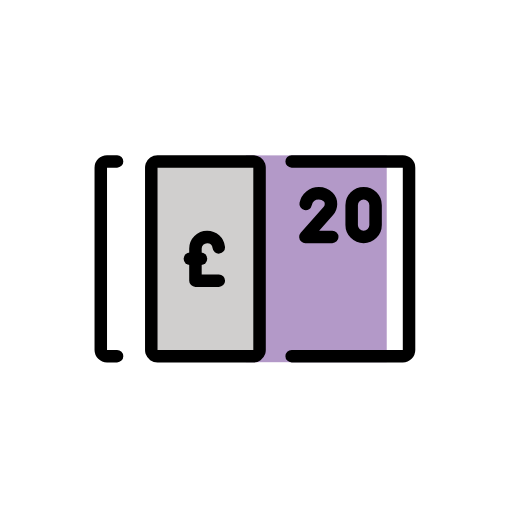
t = 0.00 s
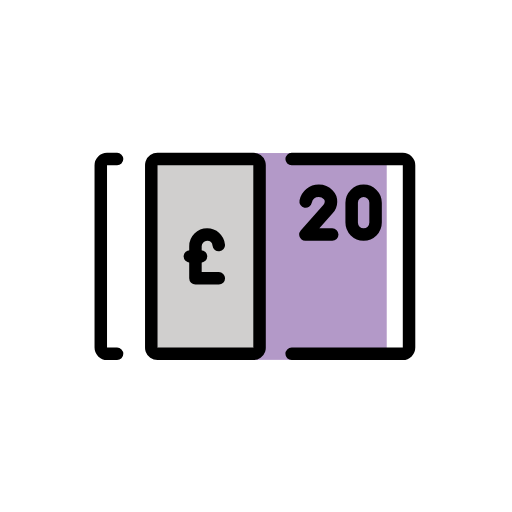
t = 0.48 s
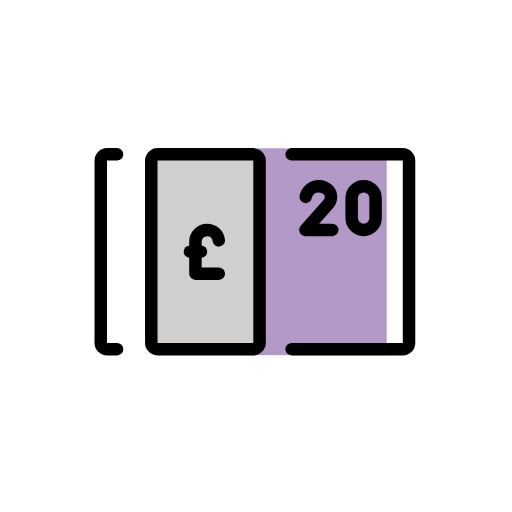
t = 1.43 s
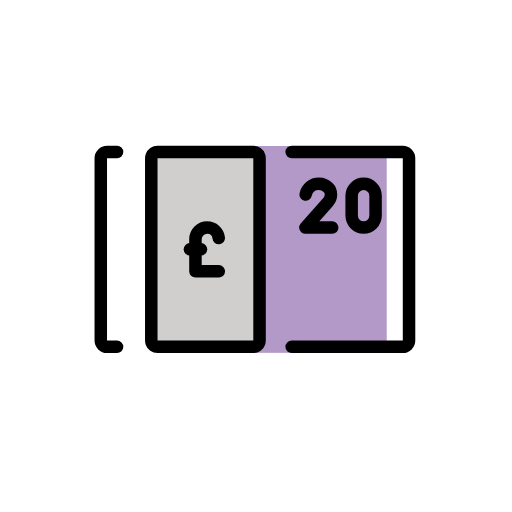
t = 1.90 s
t = 2.38 s: frame unchanged from t = 1.43 s, image omitted
t = 3.33 s: frame unchanged from t = 0.48 s, image omitted

The animated SVG that drew these frames (rendered in a browser with its animation timeline set to each time). Animation: 1 SMIL element (animateTransform=1); one cycle of 3.80 s, repeats indefinitely.

<?xml version='1.0' encoding='utf-8'?>
<svg xmlns="http://www.w3.org/2000/svg" id="emoji" viewBox="-5 -5 82 82" width="200" height="200" role="img">
  <title>OpenMoji: pound banknote</title><g><g id="color">
    <rect x="10.0579" y="19.9459" width="51.5526" height="32.8773" fill="#fff" />
    <rect x="34.375" y="19.8844" width="22.5625" height="33.125" fill="#b399c8" />
    <path fill="#d0cfce" d="m36.5686,21.8042v29.2855c0,.1053-.02.2011-.05.2969-.13.383-.51.6608-.95.6608h-15.34c-.44,0-.82-.2778-.95-.6608-.03-.0958-.05-.1915-.05-.2969v-29.2855c0-.1053.02-.2011.05-.2969.13-.3831.51-.6608.95-.6608h15.34c.44,0,.82.2777.95.6608.03.0958.05.1916.05.2969Z" />
  </g>
  <g id="line">
    <path fill="none" stroke="#000" stroke-linecap="round" stroke-linejoin="round" stroke-width="2" d="m41.7094,20.8465h17.8015c.5523,0,1,.4477,1,1v29.2008c0,.5523-.4477,1-1,1h-17.8015" />
    <path fill="none" stroke="#000" stroke-linecap="round" stroke-linejoin="round" stroke-width="2" d="m36.5686,21.8042v29.2855c0,.1053-.02.2011-.05.2969-.13.383-.51.6608-.95.6608h-15.34c-.44,0-.82-.2778-.95-.6608-.03-.0958-.05-.1915-.05-.2969v-29.2855c0-.1053.02-.2011.05-.2969.13-.3831.51-.6608.95-.6608h15.34c.44,0,.82.2777.95.6608.03.0958.05.1916.05.2969Z" />
    <path fill="none" stroke="#000" stroke-linecap="round" stroke-linejoin="round" stroke-width="2" d="m13.75,52.0473h-1.609c-.5523,0-1-.4477-1-1v-29.2008c0-.5523.4477-1,1-1h1.609" />
    <line x1="25.4131" x2="27.1909" y1="36.4371" y2="36.4371" fill="none" stroke="#000" stroke-linecap="round" stroke-linejoin="round" stroke-width="2" />
    <path fill="none" stroke="#000" stroke-linecap="round" stroke-linejoin="round" stroke-width="2" d="m30.0464,39.9502h-3.7444v-5.1343c0-1.034.8382-1.8722,1.8722-1.8722h0c.9693,0,1.7666.7367,1.8625,1.6807" />
    <path fill="none" stroke="#000" stroke-linecap="round" stroke-linejoin="round" stroke-width="2" d="m53.2365,32.9437h0c-1.0579,0-1.9155-.8576-1.9155-1.9155v-3.1689c0-1.0579.8576-1.9156,1.9155-1.9156h0c1.058,0,1.9156.8577,1.9156,1.9156v3.1689c0,1.0579-.8576,1.9155-1.9156,1.9155Z" />
    <path fill="none" stroke="#000" stroke-linecap="round" stroke-linejoin="round" stroke-width="2" d="m43.9538,27.6606c.2005-.9798,1.0674-1.7169,2.1065-1.7169h0c.5937,0,1.1313.2407,1.5204.6298.6053.6053.5494,1.6111-.0185,2.2515l-3.6521,4.1187h4.3004" />
  </g>
<animateTransform attributeName="transform" type="translate" values="0 0;0 -1.5;0 0" dur="3.8s" repeatCount="indefinite" /></g></svg>
